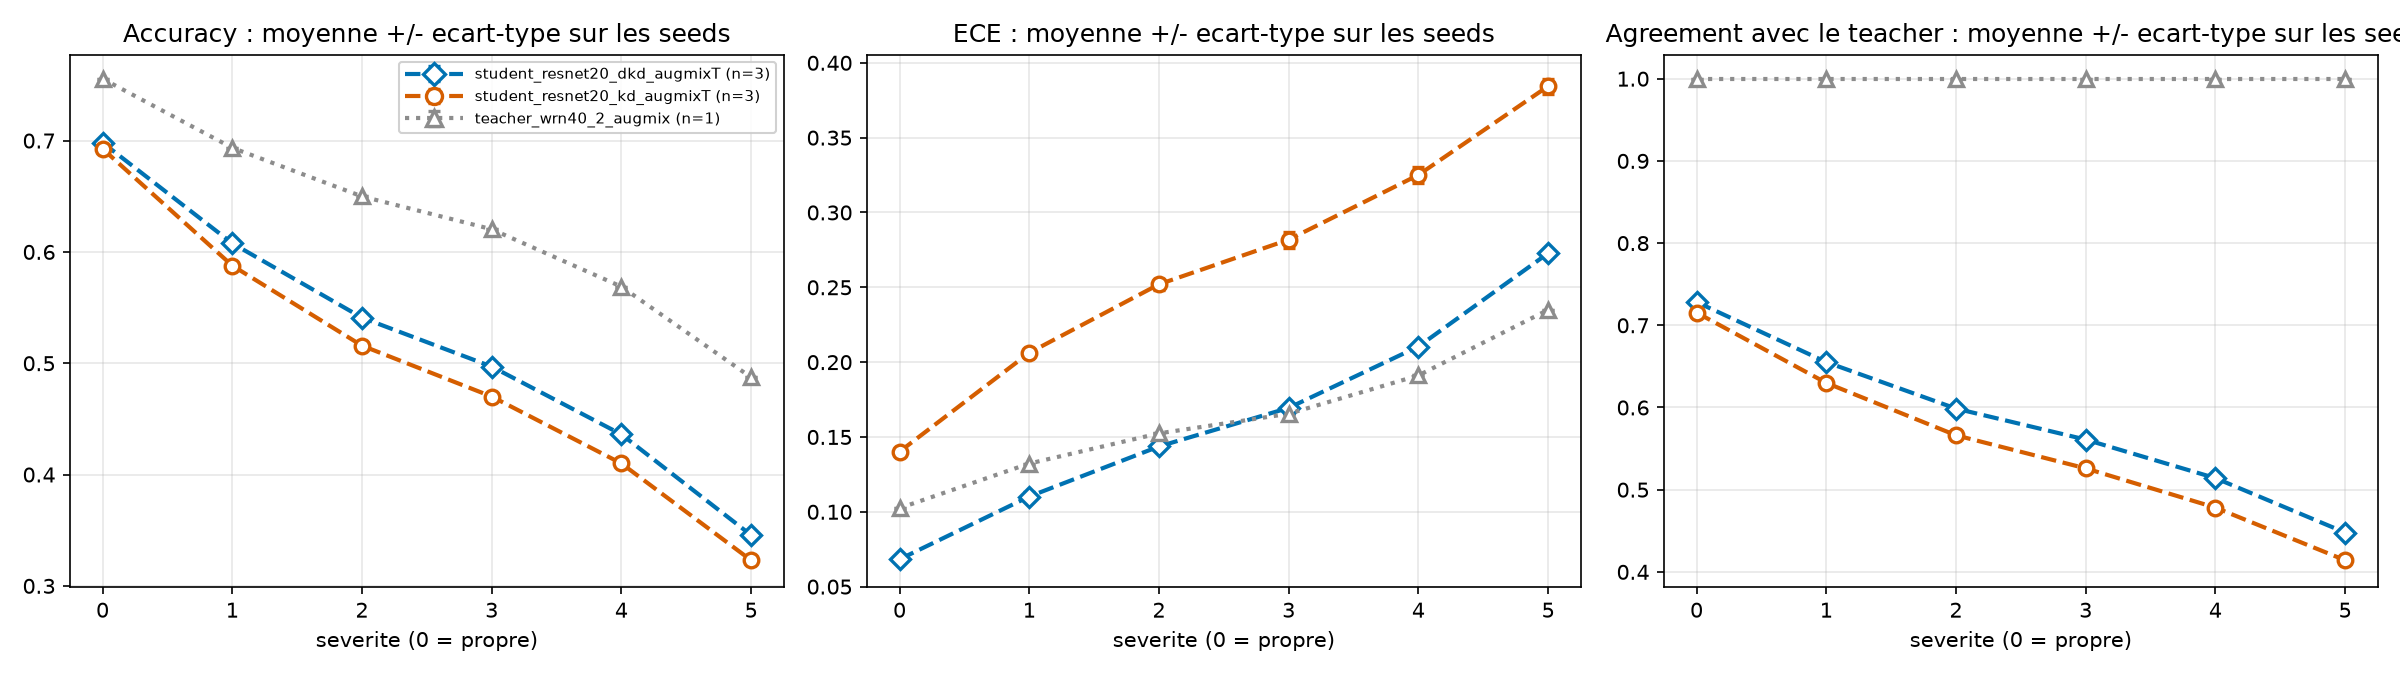

Source data for this figure (header and first rows):
config, severity, n, acc_mean, ece_mean, agreement_mean, acc_std, ece_std, agreement_std
student_resnet20_dkd_augmixT, 0, 3, 0.6982, 0.06826, 0.7283, 0.002654, 0.002488, 0.0002082
student_resnet20_dkd_augmixT, 1, 3, 0.6078, 0.1102, 0.6552, 0.0007927, 0.002869, 0.001102
student_resnet20_dkd_augmixT, 2, 3, 0.541, 0.1436, 0.5987, 0.000613, 0.00231, 0.000398
student_resnet20_dkd_augmixT, 3, 3, 0.497, 0.1694, 0.5609, 0.0004949, 0.002137, 0.0006353
student_resnet20_dkd_augmixT, 4, 3, 0.4361, 0.2104, 0.5141, 0.0009867, 0.0009587, 0.001435
student_resnet20_dkd_augmixT, 5, 3, 0.3456, 0.2727, 0.4479, 0.001553, 0.001164, 0.002042
student_resnet20_kd_augmixT, 0, 3, 0.6927, 0.1402, 0.7155, 0.002773, 0.002656, 0.004244
student_resnet20_kd_augmixT, 1, 3, 0.5877, 0.2062, 0.6299, 0.000944, 0.002681, 0.0002562
student_resnet20_kd_augmixT, 2, 3, 0.5158, 0.252, 0.5662, 0.002093, 0.003728, 0.002315
student_resnet20_kd_augmixT, 3, 3, 0.4701, 0.2818, 0.526, 0.002771, 0.005298, 0.00202
student_resnet20_kd_augmixT, 4, 3, 0.41, 0.3251, 0.4782, 0.002234, 0.0052, 0.002435
student_resnet20_kd_augmixT, 5, 3, 0.323, 0.3844, 0.4142, 0.002478, 0.005014, 0.003426
teacher_wrn40_2_augmix, 0, 1, 0.7556, 0.1025, 1.0, , , 
teacher_wrn40_2_augmix, 1, 1, 0.6935, 0.1322, 1.0, , , 
teacher_wrn40_2_augmix, 2, 1, 0.6499, 0.1524, 1.0, , , 
teacher_wrn40_2_augmix, 3, 1, 0.6204, 0.1655, 1.0, , , 
teacher_wrn40_2_augmix, 4, 1, 0.5688, 0.1911, 1.0, , , 
teacher_wrn40_2_augmix, 5, 1, 0.4873, 0.2349, 1.0, , , 
